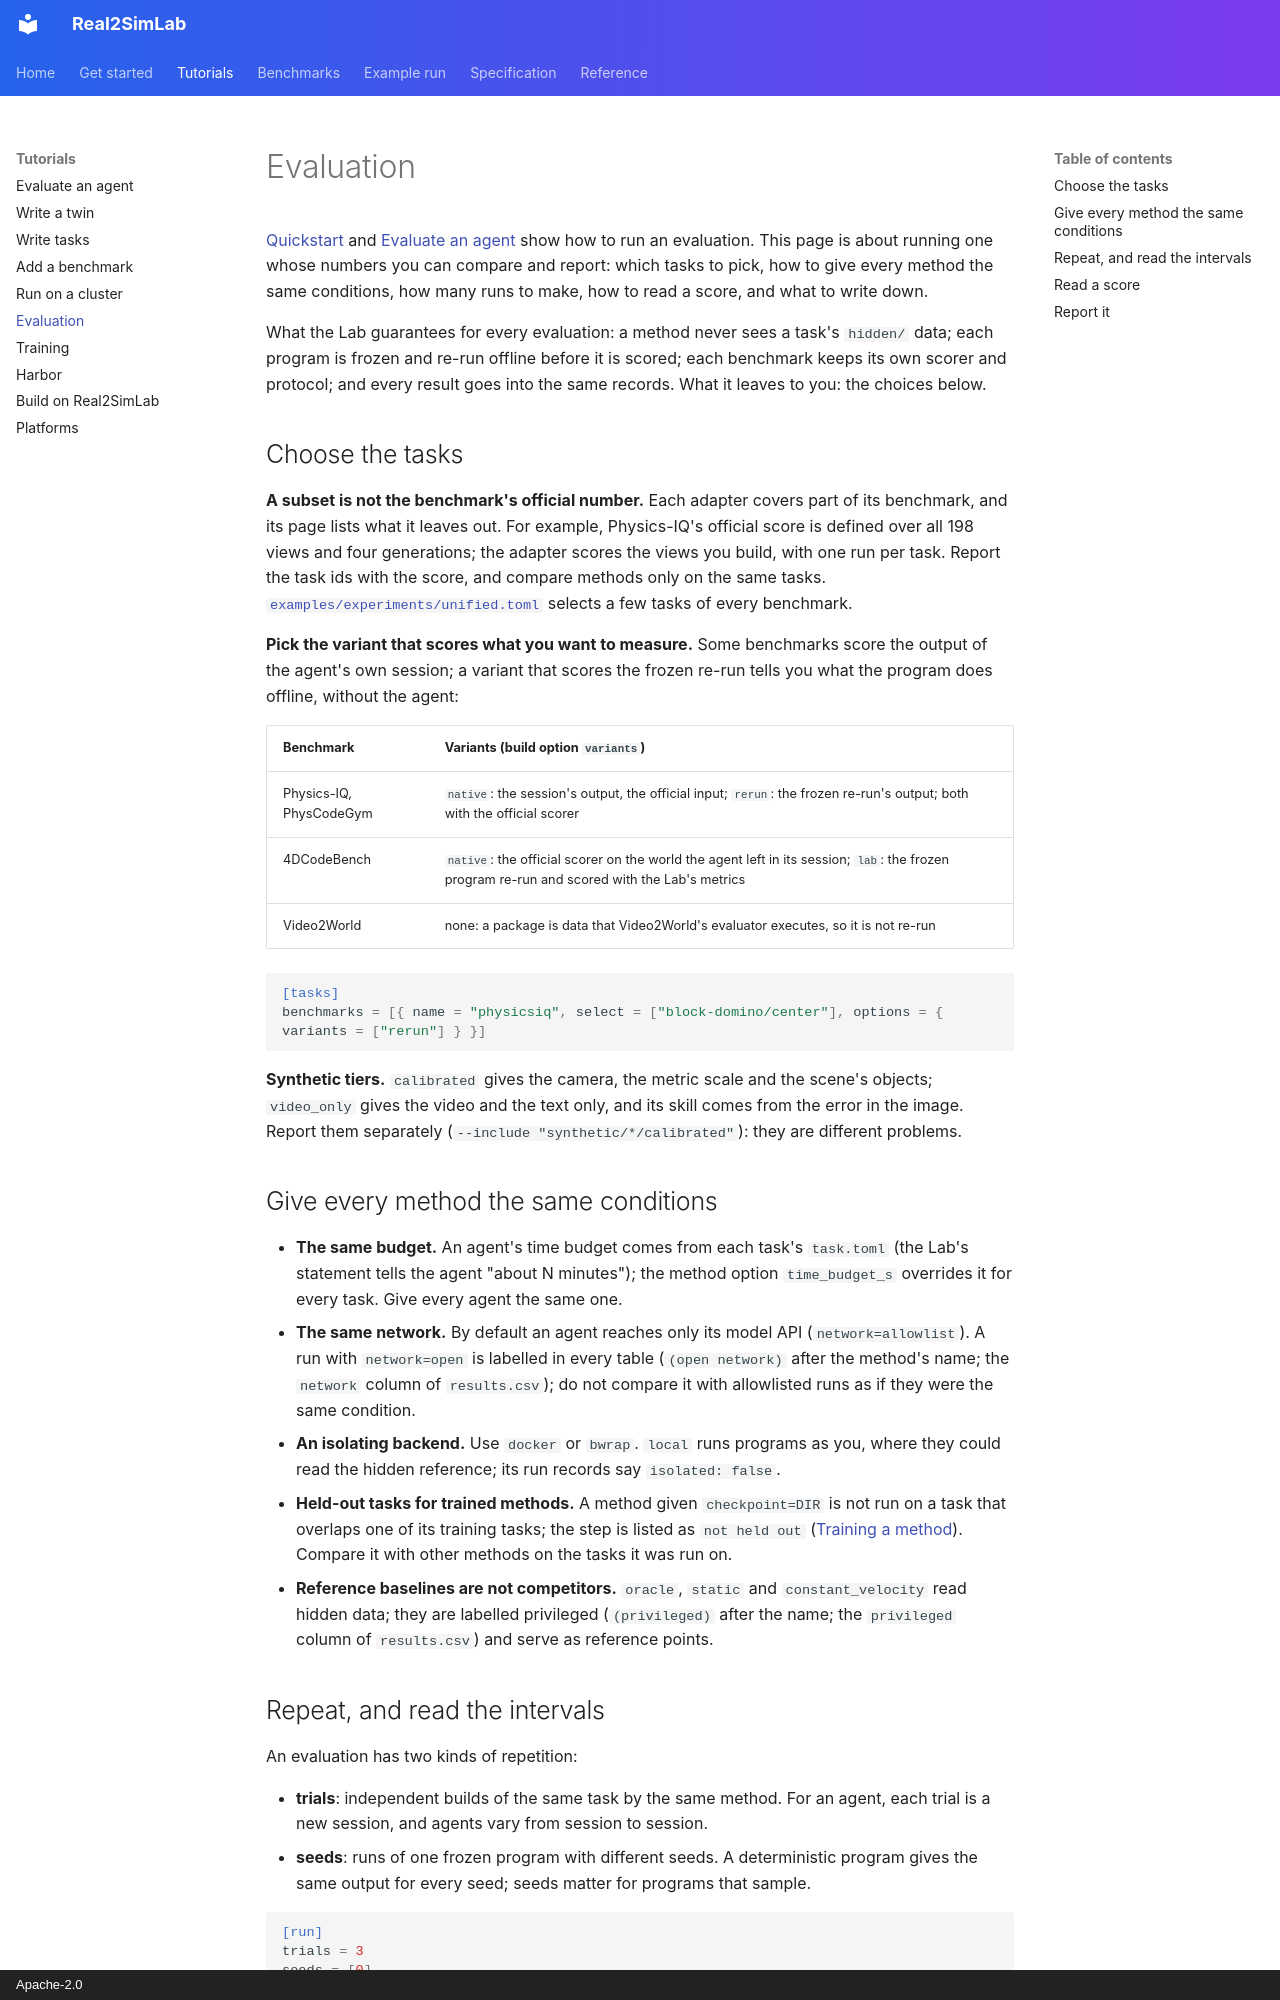

repository: Real2SimHub/Real2SimLab · page: guides/evaluation/index.html · generator: mkdocs · copyright: Apache-2.0

# Evaluation

[Quickstart](../quickstart.md) and [Evaluate an agent](../tutorials/evaluate-agent.md) show how
to run an evaluation. This page is about running one whose numbers you can compare and report:
which tasks to pick, how to give every method the same conditions, how many runs to make, how
to read a score, and what to write down.

What the Lab guarantees for every evaluation: a method never sees a task's `hidden/` data; each
program is frozen and re-run offline before it is scored; each benchmark keeps its own scorer
and protocol; and every result goes into the same records. What it leaves to you: the choices
below.

## Choose the tasks

**A subset is not the benchmark's official number.** Each adapter covers part of its
benchmark, and its page lists what it leaves out. For example, Physics-IQ's official score is
defined over all 198 views and four generations; the adapter scores the views you build, with
one run per task. Report the task ids with the score, and compare methods only on the same
tasks. [`examples/experiments/unified.toml`](https://github.com/Real2SimHub/Real2SimLab/blob/main/examples/experiments/unified.toml)
selects a few tasks of every benchmark.

**Pick the variant that scores what you want to measure.** Some benchmarks score the output of
the agent's own session; a variant that scores the frozen re-run tells you what the program
does offline, without the agent:

| Benchmark | Variants (build option `variants`) |
|---|---|
| Physics-IQ, PhysCodeGym | `native`: the session's output, the official input; `rerun`: the frozen re-run's output; both with the official scorer |
| 4DCodeBench | `native`: the official scorer on the world the agent left in its session; `lab`: the frozen program re-run and scored with the Lab's metrics |
| Video2World | none: a package is data that Video2World's evaluator executes, so it is not re-run |

```toml
[tasks]
benchmarks = [{ name = "physicsiq", select = ["block-domino/center"], options = { variants = ["rerun"] } }]
```

**Synthetic tiers.** `calibrated` gives the camera, the metric scale and the scene's objects;
`video_only` gives the video and the text only, and its skill comes from the error in the
image. Report them separately (`--include "synthetic/*/calibrated"`): they are different
problems.

## Give every method the same conditions

- **The same budget.** An agent's time budget comes from each task's `task.toml` (the Lab's
  statement tells the agent "about N minutes"); the method option `time_budget_s` overrides it
  for every task. Give every agent the same one.
- **The same network.** By default an agent reaches only its model API (`network=allowlist`).
  A run with `network=open` is labelled in every table (`(open network)` after the method's
  name; the `network` column of `results.csv`); do not compare it with allowlisted runs
  as if they were the same condition.
- **An isolating backend.** Use `docker` or `bwrap`. `local` runs programs as you, where they
  could read the hidden reference; its run records say `isolated: false`.
- **Held-out tasks for trained methods.** A method given `checkpoint=DIR` is not run on a task
  that overlaps one of its training tasks; the step is listed as `not held out`
  ([Training a method](training.md#training-a-method)). Compare it with other methods on
  the tasks it was run on.
- **Reference baselines are not competitors.** `oracle`, `static` and `constant_velocity` read
  hidden data; they are labelled privileged (`(privileged)` after the name; the `privileged`
  column of `results.csv`) and serve as reference points.
